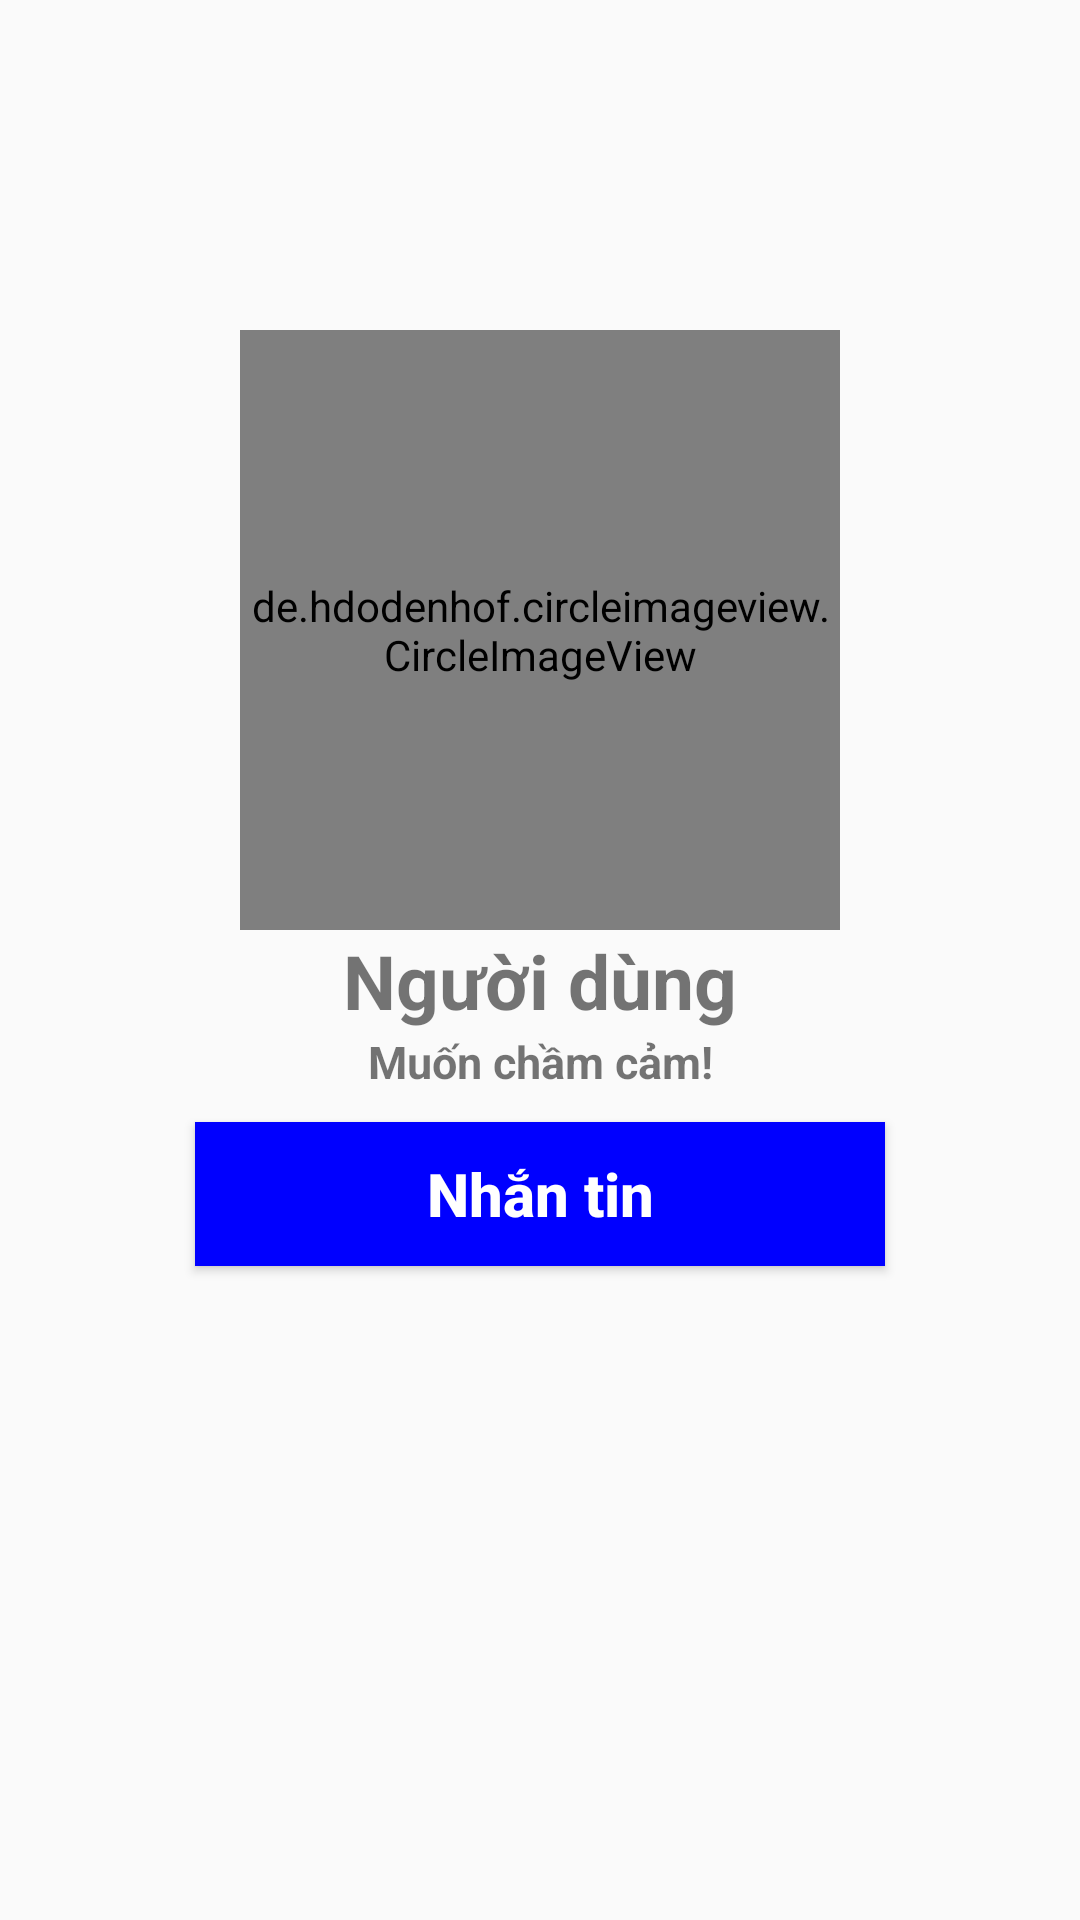

The Android layout XML behind this screen, and the referenced resources:
<!-- AndroidManifest.xml: application theme AppTheme -->
<!-- res/layout/activity_profile.xml -->
<?xml version="1.0" encoding="utf-8"?>
<RelativeLayout xmlns:android="http://schemas.android.com/apk/res/android"
    xmlns:app="http://schemas.android.com/apk/res-auto"
    xmlns:tools="http://schemas.android.com/tools"
    android:layout_width="match_parent"
    android:layout_height="match_parent"
    android:background="@drawable/profile_activity"
    tools:context=".ProfileActivity">

    <de.hdodenhof.circleimageview.CircleImageView
        android:id="@+id/visit_profile_image"
        android:layout_width="200dp"
        android:layout_height="200dp"
        android:layout_alignParentTop="true"
        android:layout_centerHorizontal="true"
        android:layout_marginTop="110dp"
        android:src="@drawable/profile_image"/>

    <TextView
        android:id="@+id/visit_profile_user_name"
        android:layout_width="match_parent"
        android:layout_height="wrap_content"
        android:layout_below="@+id/visit_profile_image"
        android:text="Người dùng"
        android:layout_marginLeft="15dp"
        android:layout_marginRight="15dp"
        android:textAlignment="center"
        android:textSize="25dp"
        android:textAllCaps="false"
        android:textStyle="bold"/>

    <TextView
        android:id="@+id/visit_profile_status"
        android:layout_width="match_parent"
        android:layout_height="wrap_content"
        android:layout_below="@+id/visit_profile_user_name"
        android:text="Muốn chầm cảm!"
        android:layout_marginLeft="15dp"
        android:layout_marginRight="15dp"
        android:textAlignment="center"
        android:textAllCaps="false"
        android:textSize="15dp"
        android:textStyle="bold"/>

    <Button
        android:id="@+id/send_message_request_button"
        android:layout_width="match_parent"
        android:layout_height="wrap_content"
        android:layout_below="@+id/visit_profile_status"
        android:layout_marginTop="10dp"
        android:layout_marginLeft="65dp"
        android:layout_marginRight="65dp"
        android:background="@drawable/buttons"
        android:textColor="@color/cardview_light_background"
        android:textStyle="bold"
        android:textSize="20dp"
        android:text="Nhắn tin"
        android:textAllCaps="false"
     />

    <Button
        android:id="@+id/decline_message_request_button"
        android:layout_width="match_parent"
        android:layout_height="wrap_content"
        android:layout_below="@+id/send_message_request_button"
        android:layout_marginTop="10dp"
        android:layout_marginLeft="65dp"
        android:layout_marginRight="65dp"
        android:background="@drawable/buttons"
        android:textColor="@color/cardview_light_background"
        android:textStyle="bold"
        android:textSize="20dp"
        android:text="Hủy Nhắn tin"
        android:textAllCaps="false"
        android:visibility="invisible"/>

</RelativeLayout>
<!-- resources referenced by this layout -->
<resources>
  <!-- drawable buttons (drawable) -->
  <?xml version="1.0" encoding="utf-8"?>
  <shape xmlns:android="http://schemas.android.com/apk/res/android">
      <solid
          android:color="@color/colorAccent"
          >
  
      </solid>
  </shape>
  <style name="AppTheme" parent="Theme.AppCompat.Light.DarkActionBar">
          
          <item name="colorPrimary">@color/colorPrimary</item>
          <item name="colorPrimaryDark">@color/colorPrimaryDark</item>
          <item name="colorAccent">@color/colorPrimaryDark</item>
      </style>
  <color name="colorAccent">#0000FF</color>
  <color name="colorPrimary">#7CFC00</color>
  <color name="colorPrimaryDark">#0000FF</color>
</resources>
